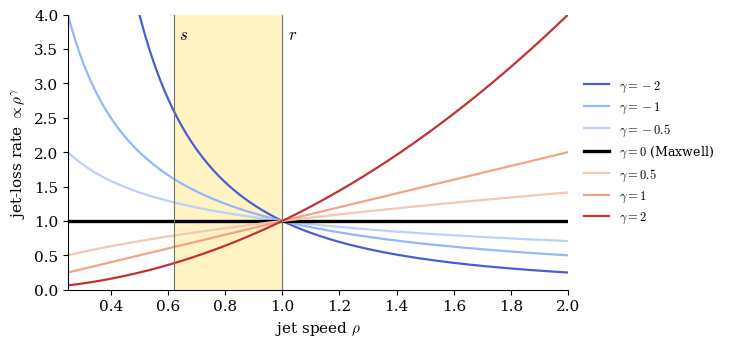

Generate this figure with matplotlib: (Note: this script raises an exception after producing the figure.)
"""Illustrations for the paper (not used in any proof)."""
import numpy as np, matplotlib
matplotlib.use("Agg")
import matplotlib.pyplot as plt
from matplotlib import cm
plt.rcParams.update({"font.family": "serif", "mathtext.fontset": "cm", "font.size": 11})
OUT = "figures/"

# jet-loss rates
fig, ax = plt.subplots(figsize=(7.4, 3.6), dpi=220)
rho = np.linspace(0.25, 2.0, 400)
gs = [-2, -1, -0.5, 0, 0.5, 1, 2]
cmap = cm.coolwarm
for g in gs:
    col = "k" if g == 0 else cmap(0.5 + g/4.4)
    ax.plot(rho, rho**g, color=col, lw=2.4 if g == 0 else 1.6,
            label=(r"$\gamma=%g$" % g) + (" (Maxwell)" if g == 0 else ""))
ax.axvspan(0.62, 1.0, color="#fff3c4", zorder=0)
for x, lab in [(0.62, "s"), (1.0, "r")]:
    ax.axvline(x, color="0.45", lw=0.8)
    ax.text(x + 0.02, 3.65, "$%s$" % lab, fontsize=12)
ax.set_ylim(0, 4); ax.set_xlim(0.25, 2.0)
ax.set_xlabel(r"jet speed $\rho$"); ax.set_ylabel(r"jet-loss rate $\propto\rho^\gamma$")
ax.legend(frameon=False, fontsize=9, loc="center left", bbox_to_anchor=(1.01, 0.5))
for sp in ("top", "right"): ax.spines[sp].set_visible(False)
plt.tight_layout(); plt.savefig(OUT + "fig_rates.png", bbox_inches="tight", pad_inches=0.04); plt.close()

# certificate
s, lam, eps = 0.62, 0.62, 0.05
def h(y):
    e = np.array([0, 0, 1.0])
    t1 = np.sum((y - s*e)**2, axis=-1); t2 = np.sum((y + s*e)**2, axis=-1)
    return (t1/(1 + t1))**4 * (t2/(1 + t2))**4
def grad_h(y, d=1e-6):
    return np.array([(h(y + d*np.eye(3)[i]) - h(y - d*np.eye(3)[i]))/(2*d) for i in range(3)])
def m_eps(z):
    y = z.copy()
    for _ in range(200): y = z - 0.5*eps*lam*grad_h(y)
    return np.sum((y - z)**2)/lam + eps*h(y)
fig = plt.figure(figsize=(9.4, 4.0), dpi=220)
ax = fig.add_subplot(1, 2, 1, projection="3d")
u, v = np.mgrid[0:2*np.pi:140j, 0:np.pi:90j]
X, Y, Z = s*np.cos(u)*np.sin(v), s*np.sin(u)*np.sin(v), s*np.cos(v)
H = h(np.stack([X, Y, Z], axis=-1))
ax.plot_surface(X, Y, Z, facecolors=cm.viridis(H/H.max()), linewidth=0, shade=False, rstride=1, cstride=1)
for sg in (1, -1):
    ax.scatter([0], [0], [sg*s], s=55, color="#e4572e", edgecolor="k", depthshade=False)
ax.text(0.05, 0, s + 0.12, "$+se$"); ax.text(0.05, 0, -s - 0.22, "$-se$")
ax.set_box_aspect((1, 1, 1)); ax.set_axis_off(); ax.view_init(elev=12, azim=35)
ax.set_xlim(-0.65, 0.65); ax.set_ylim(-0.65, 0.65); ax.set_zlim(-0.65, 0.65)
mpb = cm.ScalarMappable(cmap="viridis"); mpb.set_array([0, H.max()])
cb = fig.colorbar(mpb, ax=ax, shrink=0.6, pad=0.0); cb.set_label(r"$h_B(s\sigma)$", fontsize=9); cb.ax.tick_params(labelsize=7)
ax2 = fig.add_subplot(1, 2, 2)
th = np.linspace(0, np.pi, 181)
mv = np.array([m_eps(s*np.array([np.sin(t), 0, np.cos(t)])) for t in th])
hv = eps*h(np.stack([s*np.sin(th), 0*th, s*np.cos(th)], axis=-1))
ax2.fill_between(np.degrees(th), 0, 1e5*hv, color="#9ad1d4", alpha=0.5)
ax2.plot(np.degrees(th), 1e5*hv, color="#1b6ca8", lw=1.8, label=r"$10^5\,\varepsilon h_B(s\sigma)$ (perturbation of $\psi$)")
ax2.plot(np.degrees(th), 1e5*mv, color="#e4572e", ls="--", lw=1.6, label=r"$10^5\,m_\varepsilon(s\sigma)$ (response of $\varphi$)")
gap = np.where(hv > 1e-12, (hv - mv)/np.maximum(hv, 1e-300), np.nan)
ax3 = ax2.twinx()
ax3.plot(np.degrees(th), 1e3*gap, color="#7b2cbf", lw=1.1, ls=":", label=r"$10^3\,(\varepsilon h_B-m_\varepsilon)/(\varepsilon h_B)$")
ax3.set_ylim(0, None); ax3.tick_params(axis="y", colors="#7b2cbf")
ax3.spines["top"].set_visible(False)
h1, l1 = ax2.get_legend_handles_labels(); h2, l2 = ax3.get_legend_handles_labels()
ax2.set_xlabel(r"polar angle of $\sigma$ (degrees)"); ax2.set_xlim(0, 180); ax2.set_xticks([0, 45, 90, 135, 180])
ax2.legend(h1 + h2, l1 + l2, frameon=False, fontsize=8.5, loc="upper center", bbox_to_anchor=(0.5, 1.27))
for sp in ("top", "right"): ax2.spines[sp].set_visible(False)
plt.tight_layout(); plt.savefig(OUT + "fig_certificate.png", bbox_inches="tight", pad_inches=0.05); plt.close()

# map of results over gamma
gE = 8 + 4*np.sqrt(110/3)
fig, ax = plt.subplots(figsize=(8.6, 3.0), dpi=220)
def bar(y, a, b, col, txt=None, tc="k", h=0.34):
    ax.add_patch(plt.Rectangle((a, y - h/2), b - a, h, color=col, lw=0))
    if txt: ax.text((a + b)/2, y, txt, ha="center", va="center", fontsize=8.2, color=tc)
yT, yE = 1.6, 0.6
bar(yT, -3, -0.12, "#f4a259"); bar(yT, 0.12, 46, "#f4a259", r"two solutions can move apart (Theorems A--D)")
ax.plot([0], [yT], marker="o", ms=8, color="#2a9d8f", mec="k", zorder=5)
ax.text(-0.3, yT + 0.3, "Maxwell: contraction", ha="right", fontsize=8, color="#1d6f65")
bar(yE, -3, 2, "#2a9d8f"); bar(yE, 2, 2*np.sqrt(3), "#7ccfc4"); bar(yE, 2*np.sqrt(3), np.sqrt(19), "#b8e3dd")
bar(yE, np.sqrt(19), gE, "#e6e6e6", "sign of $\\mathcal{S}$ unknown", tc="0.3")
bar(yE, gE, 46, "#e63946", "$W_2(f_t,M)$ can grow (E)", tc="w")
ax.text(-0.5, yE - 0.36, r"$\mathcal{S}\leq 0$ (F)", fontsize=8.2, ha="center", color="#1d6f65")
for x, lab in [(2, "$2$"), (2*np.sqrt(3), r"$2\sqrt3$"), (np.sqrt(19), r"$\sqrt{19}$"), (gE, r"$\gamma_E$")]:
    ax.plot([x, x], [yE - 0.2, yE + 0.2], color="k", lw=0.8)
ax.text(4.8, yE + 0.3, r"$2$: every $b$;  $2\sqrt{3}$: $b$ constant;  $\sqrt{19}$: Landau", fontsize=7.5, ha="left")
ax.axvline(1, color="#457b9d", lw=0.8, ls="--"); ax.text(1.3, 2.3, "hard spheres", fontsize=7.5, ha="left", color="#457b9d")
ax.axvline(-3, color="0.3", lw=0.8)
ax.set_xlim(-3.5, 46); ax.set_ylim(0, 2.6); ax.set_yticks([yE, yT]); ax.set_yticklabels(["distance to $M$", "two solutions"])
ax.set_xlabel(r"exponent $\gamma$ of the kinetic factor $|v-v_*|^\gamma$")
for sp in ("top", "right", "left"): ax.spines[sp].set_visible(False)
ax.tick_params(axis="y", length=0)
plt.tight_layout(); plt.savefig(OUT + "fig_map.png", bbox_inches="tight", pad_inches=0.04); plt.close()

# q_min(gamma)
g = np.linspace(-3, 60, 800)
qmin = 6 - (9*g + 84)**2/(4*(3*g**2 + 69*g + 490))
fig, ax = plt.subplots(figsize=(7.0, 3.2), dpi=220)
ax.axhline(0, color="k", lw=0.8)
ax.fill_between(g, qmin, 0, where=qmin >= 0, color="#2a9d8f", alpha=0.35, label=r"$\min_\mu q>0$: $\mathcal{S}<0$ on $Y+\mu\Psi$")
ax.fill_between(g, qmin, 0, where=qmin < 0, color="#e63946", alpha=0.45, label=r"$\min_\mu q<0$: $\mathcal{S}(Y+\mu\Psi)>0$")
ax.plot(g, qmin, color="#264653", lw=1.8)
ax.axvline(gE, color="#e63946", ls="--", lw=1); ax.text(gE + 0.6, 1.3, r"$\gamma_E\approx32.22$", color="#b3202c", fontsize=10)
ax.set_xlabel(r"$\gamma$"); ax.set_ylabel(r"$\min_\mu q(\mu)$")
ax.legend(frameon=False, fontsize=8.5, loc="upper right")
for sp in ("top", "right"): ax.spines[sp].set_visible(False)
plt.tight_layout(); plt.savefig(OUT + "fig_qmin.png", bbox_inches="tight", pad_inches=0.04); plt.close()
